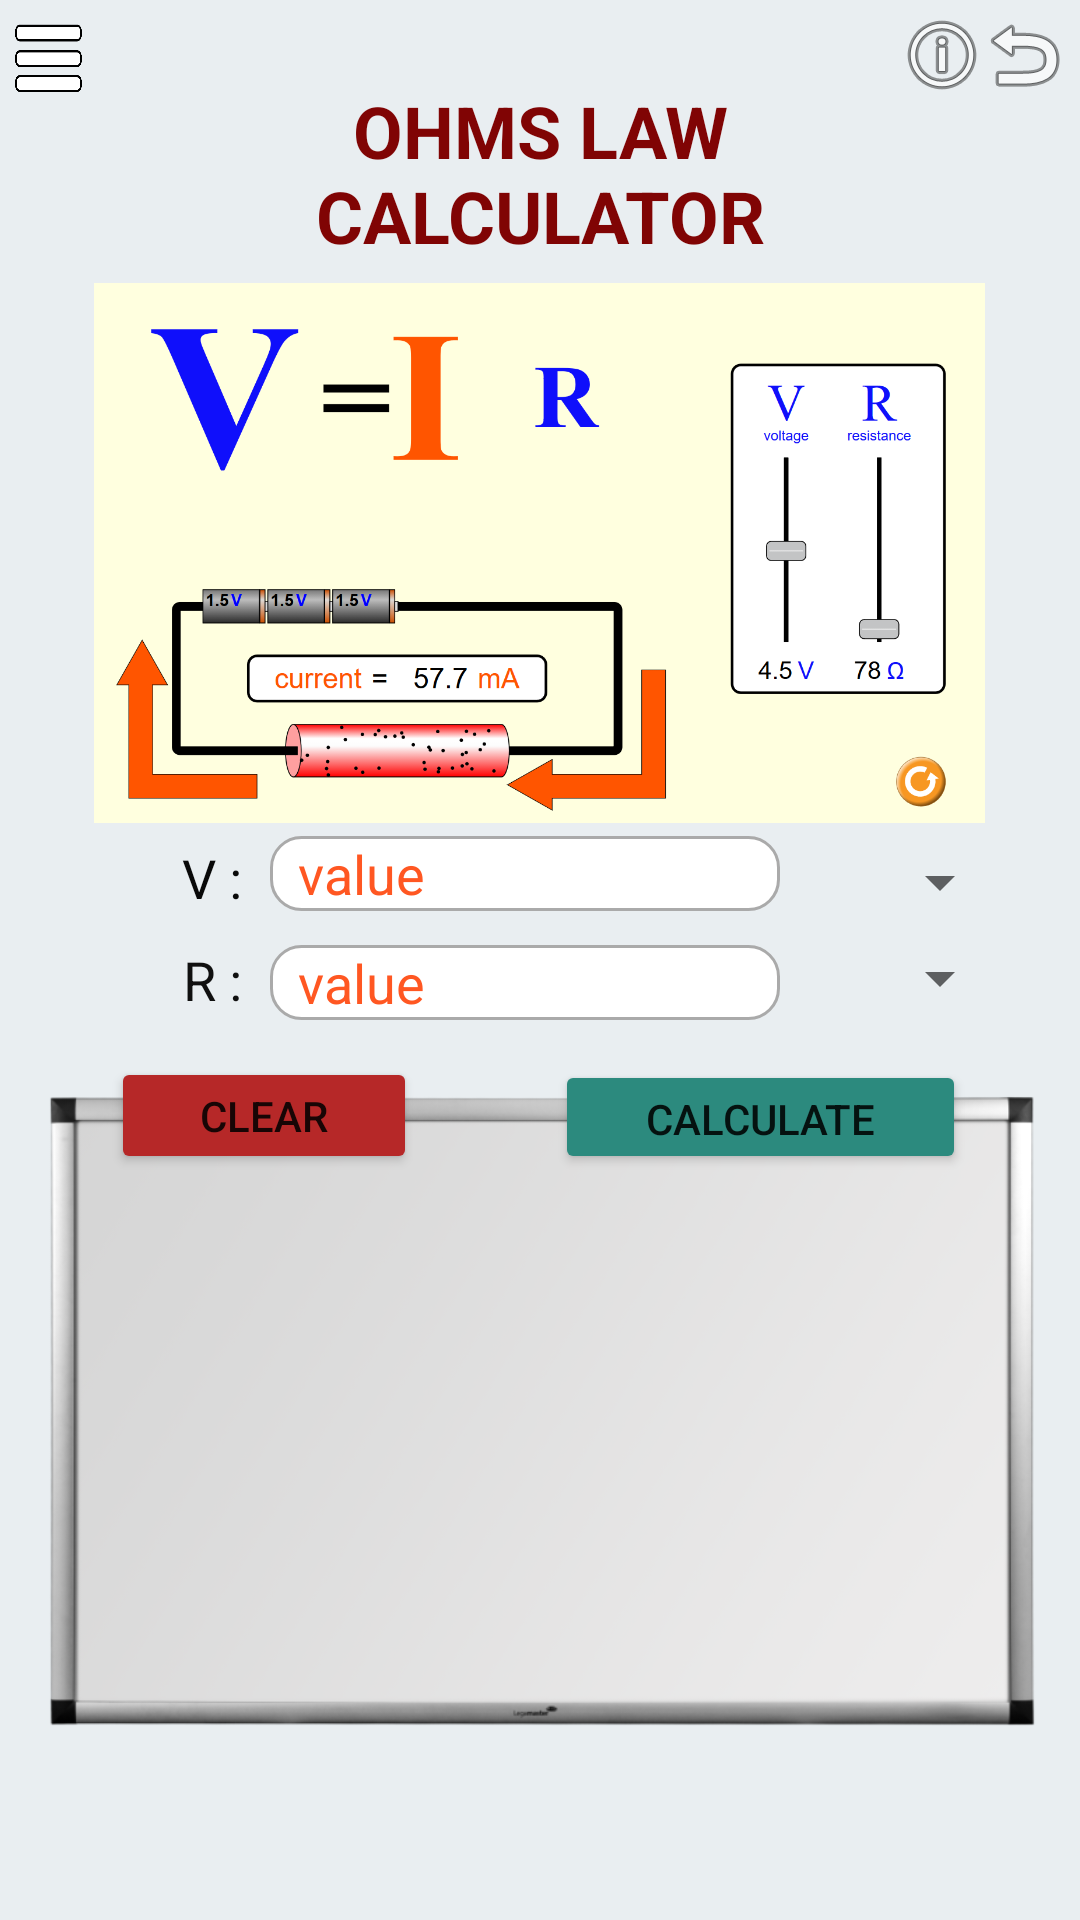

Here is an Android app screen rendered from its layout file. Give the layout XML and the strings, colors and styles it references.
<!-- AndroidManifest.xml: application theme Theme.PsixCalculator -->
<!-- res/layout/activity_home3.xml -->
<?xml version="1.0" encoding="utf-8"?>
<androidx.constraintlayout.widget.ConstraintLayout xmlns:android="http://schemas.android.com/apk/res/android"
    xmlns:app="http://schemas.android.com/apk/res-auto"
    xmlns:tools="http://schemas.android.com/tools"
    android:id="@+id/main_layout_id"
    android:layout_width="match_parent"
    android:layout_height="match_parent"
    android:background="#E9EEF1"
    tools:context=".Home3">
    <ImageButton
        android:id="@+id/imageView5"
        android:layout_width="wrap_content"
        android:layout_height="wrap_content"
        android:background="#00FFFFFF"
        android:onClick="back"
        android:scaleType="fitXY"
        app:layout_constraintBottom_toBottomOf="parent"
        app:layout_constraintEnd_toEndOf="parent"
        app:layout_constraintHorizontal_bias="0.992"
        app:layout_constraintStart_toStartOf="parent"
        app:layout_constraintTop_toTopOf="parent"
        app:layout_constraintVertical_bias="0.004"
        app:srcCompat="@android:drawable/ic_menu_revert" />

    <TextView
        android:id="@+id/textView5"
        android:layout_width="74dp"
        android:layout_height="25dp"
        android:fontFamily="sans-serif"
        android:gravity="center_horizontal"
        android:text="R :"
        android:textAlignment="center"
        android:textColor="#101010"
        android:textSize="18sp"
        app:layout_constraintBottom_toBottomOf="parent"
        app:layout_constraintEnd_toEndOf="parent"
        app:layout_constraintHorizontal_bias="0.118"
        app:layout_constraintStart_toStartOf="parent"
        app:layout_constraintTop_toTopOf="parent"
        app:layout_constraintVertical_bias="0.511" />

    <ImageButton
        android:id="@+id/button"
        android:layout_width="27dp"
        android:layout_height="38dp"
        android:background="#00FFFFFF"
        android:onClick="showPopup"
        android:scaleType="fitXY"
        app:layout_constraintBottom_toBottomOf="parent"
        app:layout_constraintEnd_toEndOf="parent"
        app:layout_constraintHorizontal_bias="0.008"
        app:layout_constraintStart_toStartOf="parent"
        app:layout_constraintTop_toTopOf="parent"
        app:layout_constraintVertical_bias="0.005"
        app:srcCompat="@drawable/menu1" />

    <ImageButton
        android:id="@+id/imageButton"
        android:layout_width="wrap_content"
        android:layout_height="wrap_content"
        android:background="#00FFFFFF"
        android:scaleType="fitXY"
        app:layout_constraintBottom_toBottomOf="parent"
        app:layout_constraintEnd_toEndOf="parent"
        app:layout_constraintHorizontal_bias="0.899"
        app:layout_constraintStart_toEndOf="@+id/button"
        app:layout_constraintTop_toTopOf="parent"
        app:layout_constraintVertical_bias="0.004"
        app:srcCompat="@android:drawable/ic_menu_info_details" />

    <ImageView
        android:id="@+id/imageView"
        android:layout_width="381dp"
        android:layout_height="283dp"
        app:layout_constraintBottom_toBottomOf="parent"
        app:layout_constraintEnd_toEndOf="parent"
        app:layout_constraintHorizontal_bias="0.466"
        app:layout_constraintStart_toStartOf="parent"
        app:layout_constraintTop_toTopOf="parent"
        app:layout_constraintVertical_bias="0.933"
        app:srcCompat="@drawable/wboard" />

    <EditText
        android:id="@+id/editTextTextPersonName"
        android:layout_width="170dp"
        android:layout_height="25dp"
        android:background="@drawable/custom_input"
        android:paddingStart="5dp"
        android:paddingEnd="5dp"
        android:textColor="#0C0C0C"
        android:ems="10"
        android:hint=" value"
        android:inputType="numberDecimal"
        android:textColorHint="#FF5722"
        app:layout_constraintBottom_toTopOf="@+id/editTextTextPersonName2"
        app:layout_constraintEnd_toEndOf="parent"
        app:layout_constraintHorizontal_bias="0.473"
        app:layout_constraintStart_toStartOf="parent"
        app:layout_constraintTop_toTopOf="parent"
        app:layout_constraintVertical_bias="0.961" />

    <EditText
        android:id="@+id/editTextTextPersonName2"
        android:layout_width="170dp"
        android:layout_height="25dp"
        android:background="@drawable/custom_input"
        android:paddingStart="5dp"
        android:paddingEnd="5dp"
        android:textColor="#0C0C0C"
        android:ems="10"
        android:hint=" value"
        android:inputType="numberDecimal"
        android:textColorHint="#FF5722"
        app:layout_constraintBottom_toBottomOf="parent"
        app:layout_constraintEnd_toEndOf="parent"
        app:layout_constraintHorizontal_bias="0.473"
        app:layout_constraintStart_toStartOf="parent"
        app:layout_constraintTop_toTopOf="parent"
        app:layout_constraintVertical_bias="0.512" />

    <TextView
        android:id="@+id/textView2"
        android:layout_width="74dp"
        android:layout_height="25dp"
        android:fontFamily="sans-serif"
        android:gravity="center_horizontal"
        android:text="V :"
        android:textAlignment="center"
        android:textColor="#090909"
        android:textSize="18sp"
        app:layout_constraintBottom_toBottomOf="parent"
        app:layout_constraintEnd_toEndOf="parent"
        app:layout_constraintHorizontal_bias="0.118"
        app:layout_constraintStart_toStartOf="parent"
        app:layout_constraintTop_toTopOf="parent"
        app:layout_constraintVertical_bias="0.456" />

    <TextView
        android:id="@+id/textView4"
        android:layout_width="255dp"
        android:layout_height="84dp"
        android:background="#00DCD9C5"
        android:gravity="center_horizontal"
        android:paddingLeft="15dp"
        android:paddingTop="5dp"
        android:paddingRight="15dp"
        android:paddingBottom="5dp"
        android:text="OHMS Law Calculator"
        android:textAlignment="center"
        android:textAllCaps="true"
        android:textColor="#800404"
        android:textSize="24sp"
        android:textStyle="bold"
        app:layout_constraintBottom_toBottomOf="parent"
        app:layout_constraintEnd_toEndOf="parent"
        app:layout_constraintStart_toStartOf="parent"
        app:layout_constraintTop_toTopOf="parent"
        app:layout_constraintVertical_bias="0.04" />

    <Button
        android:id="@+id/button2"
        android:layout_width="137dp"
        android:layout_height="38dp"
        android:onClick="btnfunction"
        android:text="Calculate"
        app:backgroundTint="#2C8A7E"
        app:layout_constraintBottom_toBottomOf="parent"
        app:layout_constraintEnd_toEndOf="parent"
        app:layout_constraintHorizontal_bias="0.829"
        app:layout_constraintStart_toStartOf="parent"
        app:layout_constraintTop_toTopOf="parent"
        app:layout_constraintVertical_bias="0.587" />

    <Button
        android:id="@+id/button3"
        android:layout_width="102dp"
        android:layout_height="39dp"
        android:onClick="clear"
        android:text="Clear"
        app:backgroundTint="#B62828"
        app:layout_constraintBottom_toBottomOf="parent"
        app:layout_constraintEnd_toEndOf="parent"
        app:layout_constraintHorizontal_bias="0.143"
        app:layout_constraintStart_toStartOf="parent"
        app:layout_constraintTop_toTopOf="parent"
        app:layout_constraintVertical_bias="0.586" />

    <ImageView
        android:id="@+id/imageView3"
        android:layout_width="311dp"
        android:layout_height="180dp"
        app:layout_constraintBottom_toBottomOf="parent"
        app:layout_constraintEnd_toEndOf="parent"
        app:layout_constraintHorizontal_bias="0.496"
        app:layout_constraintStart_toStartOf="parent"
        app:layout_constraintTop_toTopOf="parent"
        app:layout_constraintVertical_bias="0.205"
        app:srcCompat="@drawable/ohms" />

    <ImageButton
        android:id="@+id/imageButton2"
        android:layout_width="31dp"
        android:layout_height="31dp"
        android:background="#00FFFFFF"
        android:onClick="home3"
        android:scaleType="fitXY"
        app:layout_constraintBottom_toBottomOf="parent"
        app:layout_constraintEnd_toEndOf="parent"
        app:layout_constraintHorizontal_bias="0.105"
        app:layout_constraintStart_toStartOf="parent"
        app:layout_constraintTop_toTopOf="parent"
        app:layout_constraintVertical_bias="0.005"
        app:srcCompat="@drawable/homey" />

    <Spinner
        android:id="@+id/spinner"
        android:layout_width="100dp"
        android:layout_height="24dp"
        android:spinnerMode="dropdown"
        app:layout_constraintBottom_toBottomOf="parent"
        app:layout_constraintEnd_toEndOf="parent"
        app:layout_constraintHorizontal_bias="0.913"
        app:layout_constraintStart_toStartOf="parent"
        app:layout_constraintTop_toTopOf="parent"
        app:layout_constraintVertical_bias="0.458" />

    <Spinner
        android:id="@+id/spinner2"
        android:layout_width="100dp"
        android:layout_height="24dp"
        android:spinnerMode="dropdown"
        app:layout_constraintBottom_toBottomOf="parent"
        app:layout_constraintEnd_toEndOf="parent"
        app:layout_constraintHorizontal_bias="0.913"
        app:layout_constraintStart_toStartOf="parent"
        app:layout_constraintTop_toTopOf="parent"
        app:layout_constraintVertical_bias="0.51" />

    <TextView
        android:id="@+id/textView3"
        android:layout_width="265dp"
        android:layout_height="161dp"
        android:gravity="center_horizontal"
        android:textAlignment="center"
        android:textSize="18sp"
        app:layout_constraintBottom_toBottomOf="@+id/imageView"
        app:layout_constraintEnd_toEndOf="@+id/imageView"
        app:layout_constraintStart_toStartOf="@+id/imageView"
        app:layout_constraintTop_toTopOf="@+id/imageView" />

</androidx.constraintlayout.widget.ConstraintLayout>
<!-- resources referenced by this layout -->
<resources>
  <!-- drawable custom_input (drawable) -->
  <?xml version="1.0" encoding="utf-8"?>
  <selector xmlns:android="http://schemas.android.com/apk/res/android">
      <item android:state_enabled="true" android:state_focused="true">
          <shape android:shape="rectangle">
              <solid android:color="@color/white"/>
              <corners android:radius="10dp" />
              <stroke android:color="@color/design_default_color_primary_variant" android:width="1dp"/>
          </shape>
      </item>
  
      <item android:state_enabled="true" >
          <shape android:shape="rectangle">
              <solid android:color="@color/white"/>
              <corners android:radius="10dp" />
              <stroke android:color="@android:color/darker_gray" android:width="1dp"/>
          </shape>
      </item>
  
  </selector>
  <!-- drawable menu1: png bitmap (drawable, 4925 bytes) -->
  <!-- drawable ohms: png bitmap (drawable-v24, 75072 bytes) -->
  <!-- drawable wboard: png bitmap (drawable-v24, 124088 bytes) -->
  <style name="Theme.PsixCalculator" parent="Theme.MaterialComponents.DayNight.DarkActionBar">
          
          <item name="colorPrimary">@color/purple_500</item>
          <item name="colorPrimaryVariant">@color/purple_700</item>
          <item name="colorOnPrimary">@color/white</item>
          
          <item name="colorSecondary">@color/teal_200</item>
          <item name="colorSecondaryVariant">@color/teal_700</item>
          <item name="colorOnSecondary">@color/black</item>
          
          <item name="android:statusBarColor" tools:targetApi="l">?attr/colorPrimaryVariant</item>
          
      </style>
  <!-- not gathered from this repository: default colours our renderer supplied (Android Studio template values) -->
  <color name="purple_500">#FF6200EE</color>
  <color name="purple_700">#FF3700B3</color>
  <color name="teal_200">#FF03DAC5</color>
  <color name="teal_700">#FF018786</color>
  <color name="black">#FF000000</color>
  <color name="white">#FFFFFFFF</color>
</resources>
